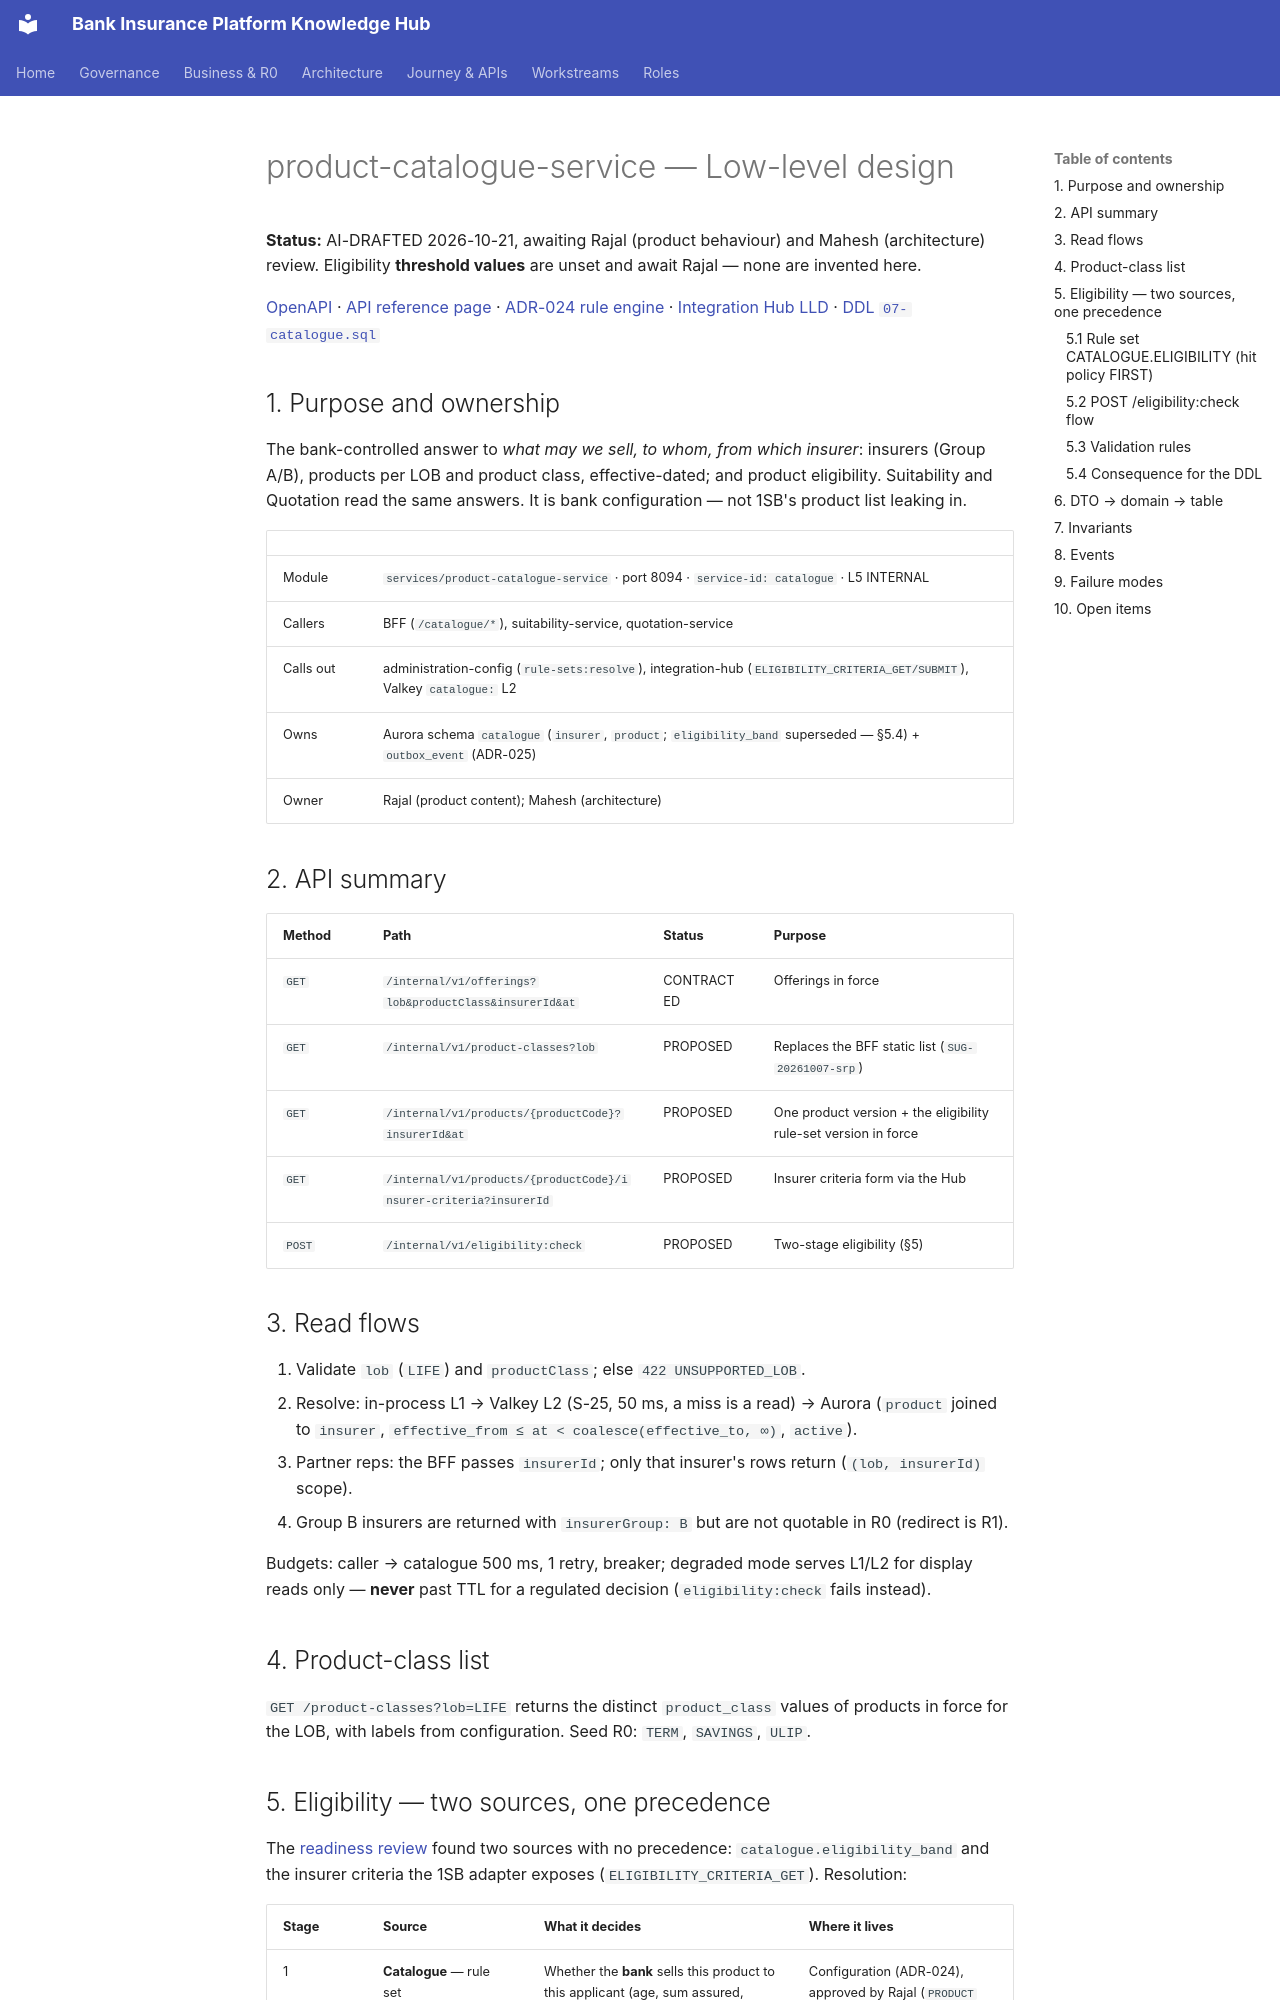

repository: Mahesh38/bank-insurance-platform · page: platform/contracts/product-catalogue-service/LLD/index.html · generator: mkdocs

# product-catalogue-service — Low-level design

**Status:** AI-DRAFTED 2026-10-21, awaiting Rajal (product behaviour) and Mahesh (architecture)
review. Eligibility **threshold values** are unset and await Rajal — none are invented here.

[OpenAPI](./openapi.yaml) · [API reference page](../../api-reference/services/product-catalogue-service.md) ·
[ADR-024 rule engine](../../architecture-review/ADR-024-configuration-driven-rule-engine.md) ·
[Integration Hub LLD](../integration-hub-service/LLD.md) ·
[DDL `07-catalogue.sql`](../../data-architecture/schemas/07-catalogue.sql)

## 1. Purpose and ownership

The bank-controlled answer to *what may we sell, to whom, from which insurer*: insurers (Group A/B),
products per LOB and product class, effective-dated; and product eligibility. Suitability and
Quotation read the same answers. It is bank configuration — not 1SB's product list leaking in.

| | |
|---|---|
| Module | `services/product-catalogue-service` · port 8094 · `service-id: catalogue` · L5 INTERNAL |
| Callers | BFF (`/catalogue/*`), suitability-service, quotation-service |
| Calls out | administration-config (`rule-sets:resolve`), integration-hub (`ELIGIBILITY_CRITERIA_GET/SUBMIT`), Valkey `catalogue:` L2 |
| Owns | Aurora schema `catalogue` (`insurer`, `product`; `eligibility_band` superseded — §5.4) + `outbox_event` (ADR-025) |
| Owner | Rajal (product content); Mahesh (architecture) |

## 2. API summary

| Method | Path | Status | Purpose |
|---|---|---|---|
| `GET` | `/internal/v1/offerings?lob&productClass&insurerId&at` | CONTRACTED | Offerings in force |
| `GET` | `/internal/v1/product-classes?lob` | PROPOSED | Replaces the BFF static list (`SUG-20261007-srp`) |
| `GET` | `/internal/v1/products/{productCode}?insurerId&at` | PROPOSED | One product version + the eligibility rule-set version in force |
| `GET` | `/internal/v1/products/{productCode}/insurer-criteria?insurerId` | PROPOSED | Insurer criteria form via the Hub |
| `POST` | `/internal/v1/eligibility:check` | PROPOSED | Two-stage eligibility (§5) |

## 3. Read flows

1. Validate `lob` (`LIFE`) and `productClass`; else `422 UNSUPPORTED_LOB`.
2. Resolve: in-process L1 → Valkey L2 (S-25, 50 ms, a miss is a read) → Aurora
   (`product` joined to `insurer`, `effective_from ≤ at < coalesce(effective_to, ∞)`, `active`).
3. Partner reps: the BFF passes `insurerId`; only that insurer's rows return (`(lob, insurerId)` scope).
4. Group B insurers are returned with `insurerGroup: B` but are not quotable in R0 (redirect is R1).

Budgets: caller → catalogue 500 ms, 1 retry, breaker; degraded mode serves L1/L2 for display reads
only — **never** past TTL for a regulated decision (`eligibility:check` fails instead).

## 4. Product-class list

`GET /product-classes?lob=LIFE` returns the distinct `product_class` values of products in force for
the LOB, with labels from configuration. Seed R0: `TERM`, `SAVINGS`, `ULIP`.
